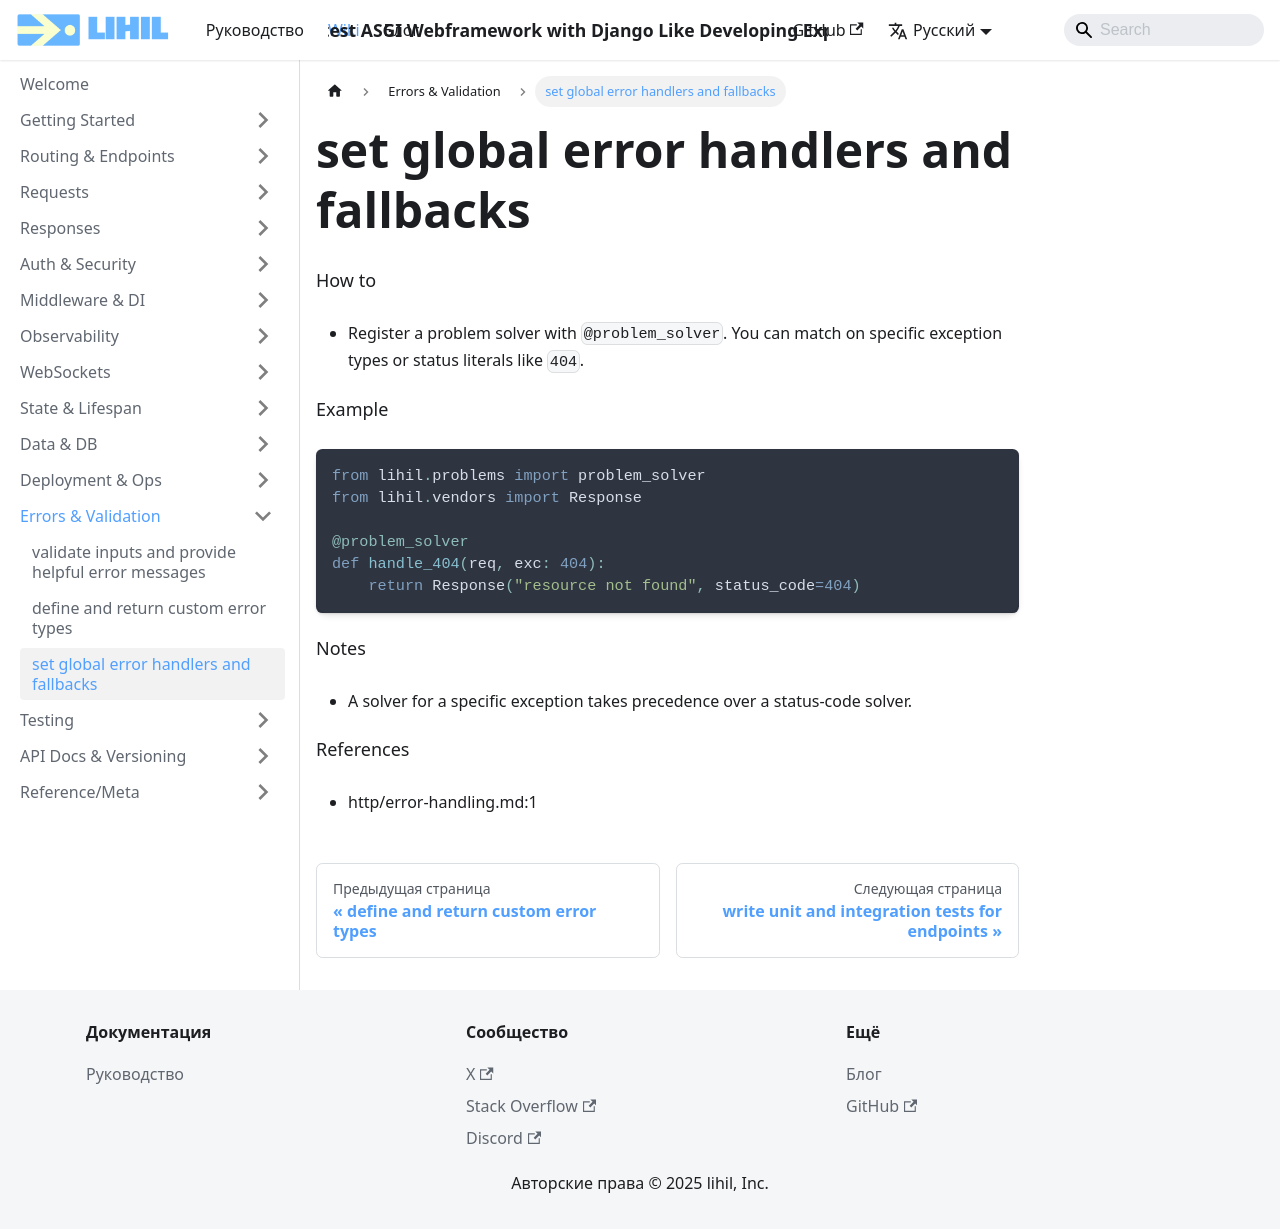

repository: raceychan/raceychan.github.io · page: ru/wiki/how-do-i/set-global-error-handlers-and-fallbacks/index.html · generator: docusaurus

---
title: set global error handlers and fallbacks
---

How to
- Register a problem solver with `@problem_solver`. You can match on specific exception types or status literals like `404`.

Example
```python
from lihil.problems import problem_solver
from lihil.vendors import Response

@problem_solver
def handle_404(req, exc: 404):
    return Response("resource not found", status_code=404)
```

Notes
- A solver for a specific exception takes precedence over a status-code solver.

References
- http/error-handling.md:1
